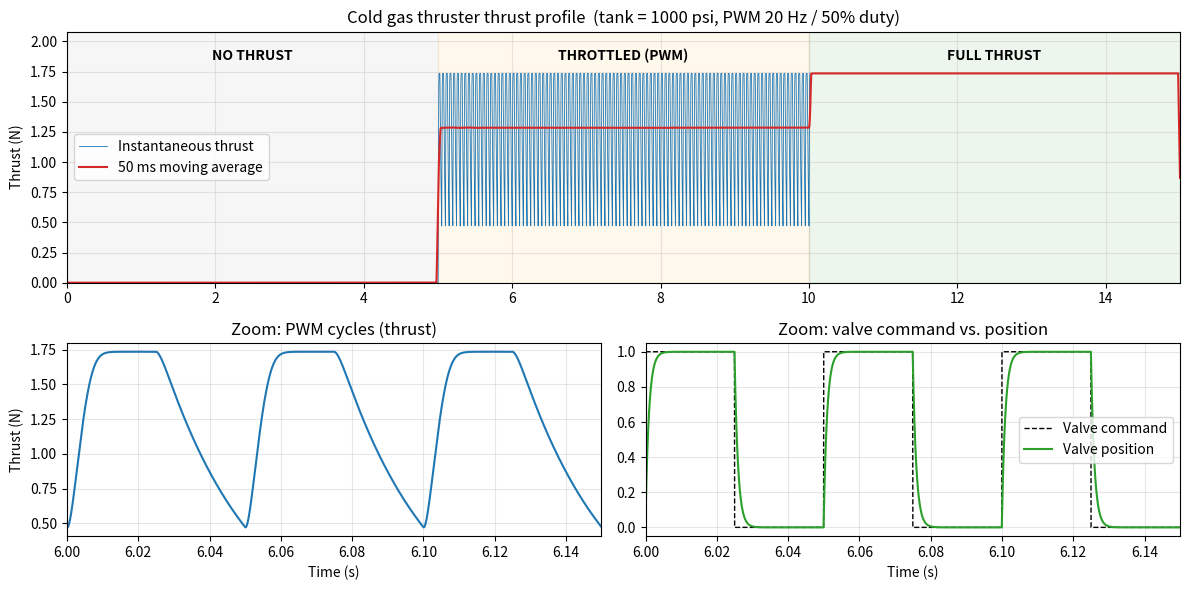

Reproduce this figure in Python.
#!/usr/bin/env python3
"""
Cold gas thruster simulation with PWM (pulse-width modulated) throttling.

15 s demo:
    0 -  5 s : valve held CLOSED        -> no thrust
    5 - 10 s : valve PWM'd (duty cycle) -> throttled thrust
   10 - 15 s : valve held OPEN          -> full thrust

Model (lumped parameter):
    tank (constant pressure) --[valve orifice]--> plenum/chamber --[nozzle]--> ambient

  * Valve orifice flow: compressible (choked or subsonic), scaled by valve position
  * Valve position follows the commanded open/close with a first-order lag
  * Chamber pressure is integrated from mass balance (ideal gas, isothermal)
  * Nozzle: choked throat, ideal isentropic expansion to a fixed area ratio
  * Thrust = mdot * v_exit + (P_exit - P_ambient) * A_exit

Requires: numpy, matplotlib
"""

import numpy as np
import matplotlib.pyplot as plt

# =============================================================================
# USER PARAMETERS
# =============================================================================
TANK_PRESSURE_PSI = 1e3        # Units of our tank
TANK_PRESSURE_PA =  TANK_PRESSURE_PSI * 6894.76    # Convert to Pa
AMBIENT_PRESSURE_PA = 101325   # Sea level pressure

# Gas (default: nitrogen)
GAMMA = 1.4                    # ratio of specific heats
MOLAR_MASS = 0.028013          # kg/mol
GAS_TEMP_K = 293.0             # K (assumed constant)

# Hardware
VALVE_DIAMETER_M = 1.0e-3      # valve orifice diameter
VALVE_CD = 0.8                 # valve discharge coefficient
VALVE_TAU_S = 1.0e-3           # valve response time constant (first-order lag)
CHAMBER_VOLUME_M3 = 1.0e-6     # volume between valve and nozzle (1 cm^3)
THROAT_DIAMETER_M = 0.5e-3     # nozzle throat diameter
NOZZLE_CD = 0.95               # nozzle discharge coefficient
EXPANSION_RATIO = 20.0         # exit area / throat area

# PWM throttling
PWM_FREQUENCY_HZ = 20.0        # valve cycles per second
PWM_DUTY_CYCLE = 0.5           # fraction of each cycle the valve is open (0-1)

# =============================================================================
# LOAD CELL DATA ACQUISITION (from loadcells.ino, Arduino + HX711)
# These describe how the *physical* thrust rig logs data, not the simulation's
# own integration step (DT, below). Use them to downsample/align the simulated
# thrust profile against real test-stand data.
# =============================================================================
LOADCELL_SERIAL_BAUD = 115200          # Serial.begin(115200) in loadcells.ino
HX711_GAIN = 128                       # scale.begin(DT_PIN, CLK_PIN, 128) -> Channel A, gain 128
HX711_SAMPLES_PER_READING = 10         # scale.read_average() called with no arg in loop() ->
                                        # HX711 library default of 10 raw ADC reads averaged per logged line
HX711_READ_TIMEOUT_MS = 1500           # TIMEOUT_MS in loadcells.ino: max wait for a ready
                                        # conversion before the Arduino reports a timeout error

# --- HARDWARE-DEPENDENT: ASK STRUCTURES SUBTEAM ------------------------------
# The HX711's own ADC conversion rate (10 SPS or 80 SPS) is set by a physical
# pin strap (RATE pin tied low/high) on the load-cell amplifier board itself,
# not by anything in loadcells.ino. Assumed here as the common default (10 SPS);
# confirm the actual board wiring before trusting this number.
HX711_ADC_RATE_HZ = 10.0               # ASSUMED default - confirm RATE pin wiring with structures
LOADCELL_SAMPLE_PERIOD_S = HX711_SAMPLES_PER_READING / HX711_ADC_RATE_HZ
                                        # time to produce one logged force_N sample (~1 s at defaults)

# --- HARDWARE-DEPENDENT: ASK STRUCTURES SUBTEAM ------------------------------
# The load cell's rated full-scale capacity sets the noise floor and the max
# measurable thrust, and isn't recoverable from the firmware alone.
LOADCELL_RATED_CAPACITY_N = None       # ASK STRUCTURES - load cell's rated full-scale force (N)

# Timeline
PHASE_DURATION_S = 5.0         # each phase lasts 5 s -> 15 s total
DT = 50e-6                     # integration step (s)

# =============================================================================
# ANIMATION DISPLAY (visual only - does not change the simulated data or the
# final saved PNG, which is always drawn from the complete, fully-revealed
# curves regardless of these settings)
# =============================================================================
ANIMATION_FRAMES = 120         # number of redraw steps while sweeping the plot
ANIMATION_PAUSE_S = 0.02       # pause between redraws (s) -> ~2.4 s total sweep

# =============================================================================
# DERIVED CONSTANTS
# =============================================================================
R_UNIV = 8.314462618
R_GAS = R_UNIV / MOLAR_MASS                     # J/(kg K)
A_VALVE = np.pi * (VALVE_DIAMETER_M / 2) ** 2
A_THROAT = np.pi * (THROAT_DIAMETER_M / 2) ** 2
A_EXIT = A_THROAT * EXPANSION_RATIO

CRIT_RATIO = (2 / (GAMMA + 1)) ** (GAMMA / (GAMMA - 1))   # critical P2/P1
CHOKED_COEF = np.sqrt(GAMMA / (R_GAS * GAS_TEMP_K)) * \
    (2 / (GAMMA + 1)) ** ((GAMMA + 1) / (2 * (GAMMA - 1)))


def exit_pressure_ratio(eps, g=GAMMA):
    """Solve the area-Mach relation for the supersonic exit Mach number and
    return the exit/chamber pressure ratio Pe/Pc."""
    def area_ratio(M):
        return (1 / M) * ((2 / (g + 1)) * (1 + (g - 1) / 2 * M**2)) ** ((g + 1) / (2 * (g - 1)))
    lo, hi = 1.0, 20.0
    for _ in range(100):                       # bisection
        mid = 0.5 * (lo + hi)
        if area_ratio(mid) < eps:
            lo = mid
        else:
            hi = mid
    M = 0.5 * (lo + hi)
    return (1 + (g - 1) / 2 * M**2) ** (-g / (g - 1))


PE_OVER_PC = exit_pressure_ratio(EXPANSION_RATIO)


def orifice_mdot(p_up, p_down, area, cd):
    """Compressible mass flow through an orifice (choked or subsonic)."""
    if p_up <= p_down or area <= 0:
        return 0.0
    r = p_down / p_up
    if r <= CRIT_RATIO:
        return cd * area * p_up * CHOKED_COEF
    term = (r ** (2 / GAMMA)) - (r ** ((GAMMA + 1) / GAMMA))
    return cd * area * p_up * np.sqrt(2 * GAMMA / ((GAMMA - 1) * R_GAS * GAS_TEMP_K) * term)


def valve_command(t):
    """Commanded valve state (0 = closed, 1 = open) at time t."""
    if t < PHASE_DURATION_S:                         # phase 1: no thrust
        return 0.0
    if t < 2 * PHASE_DURATION_S:                     # phase 2: PWM
        t_in = t - PHASE_DURATION_S
        phase = (t_in * PWM_FREQUENCY_HZ) % 1.0
        return 1.0 if phase < PWM_DUTY_CYCLE else 0.0
    return 1.0                                       # phase 3: full open


def simulate():
    n = int(round(3 * PHASE_DURATION_S / DT))
    t = np.arange(n) * DT
    pc = np.zeros(n)           # chamber pressure
    thrust = np.zeros(n)
    mdot_out_arr = np.zeros(n)
    cmd = np.zeros(n)
    pos = np.zeros(n)

    p_c = AMBIENT_PRESSURE_PA  # chamber starts at ambient (empty)
    x = 0.0                    # valve position
    alpha = DT / VALVE_TAU_S

    for i in range(n):
        c = valve_command(t[i])
        x += (c - x) * min(alpha, 1.0)

        mdot_in = orifice_mdot(TANK_PRESSURE_PA, p_c, A_VALVE * x, VALVE_CD)

        # Nozzle (choked whenever the chamber is sufficiently above ambient)
        if p_c > 0 and p_c * CRIT_RATIO >= AMBIENT_PRESSURE_PA:
            mdot_out = NOZZLE_CD * A_THROAT * p_c * CHOKED_COEF
            p_e = p_c * PE_OVER_PC
            v_e = np.sqrt(2 * GAMMA / (GAMMA - 1) * R_GAS * GAS_TEMP_K *
                          (1 - PE_OVER_PC ** ((GAMMA - 1) / GAMMA)))
            f = mdot_out * v_e + (p_e - AMBIENT_PRESSURE_PA) * A_EXIT
        else:
            mdot_out = orifice_mdot(p_c, AMBIENT_PRESSURE_PA, A_THROAT, NOZZLE_CD)
            f = 0.0   # unchoked flow: negligible thrust in this simple model
        f = max(f, 0.0)

        # Chamber mass balance: dP/dt = (R T / V)(mdot_in - mdot_out)
        p_c += DT * R_GAS * GAS_TEMP_K / CHAMBER_VOLUME_M3 * (mdot_in - mdot_out)
        p_c = max(p_c, AMBIENT_PRESSURE_PA)

        pc[i], thrust[i], mdot_out_arr[i], cmd[i], pos[i] = p_c, f, mdot_out, c, x

    return t, pc, thrust, mdot_out_arr, cmd, pos


def main():
    print(f"Tank pressure: {TANK_PRESSURE_PSI:.1f} psi | "
          f"PWM: {PWM_FREQUENCY_HZ:.0f} Hz @ {PWM_DUTY_CYCLE*100:.0f}% duty")
    t, pc, thrust, mdot, cmd, pos = simulate()

    # Per-phase stats (skip first 0.5 s of full-thrust phase? no: use settled last 4 s)
    for name, k in (("No thrust", 0), ("Throttled", 1), ("Full thrust", 2)):
        m = (t >= (k + 0.2) * PHASE_DURATION_S) & (t < (k + 1) * PHASE_DURATION_S)
        print(f"{name:12s}: mean thrust = {thrust[m].mean():7.4f} N | "
              f"peak = {thrust[m].max():7.4f} N | mean mdot = {mdot[m].mean()*1e3:7.4f} g/s")

    # ------------------------------------------------------------------ plots
    fig = plt.figure(figsize=(12, 6))
    gs = fig.add_gridspec(2, 2, height_ratios=[1.3, 1])

    ax1 = fig.add_subplot(gs[0, :])
    line_thrust, = ax1.plot([], [], lw=0.6, color="tab:blue", label="Instantaneous thrust")
    # 50 ms moving average for visual clarity of the throttled phase
    w = int(0.05 / DT)
    avg = np.convolve(thrust, np.ones(w) / w, mode="same")
    line_avg, = ax1.plot([], [], lw=1.5, color="tab:red", label="50 ms moving average")
    for k, lbl in enumerate(["NO THRUST", "THROTTLED (PWM)", "FULL THRUST"]):
        ax1.axvspan(k * PHASE_DURATION_S, (k + 1) * PHASE_DURATION_S,
                    alpha=0.07, color=["gray", "orange", "green"][k])
        ax1.text((k + 0.5) * PHASE_DURATION_S, thrust.max() * 1.05, lbl,
                 ha="center", va="bottom", fontsize=10, weight="bold")
    ax1.set_ylabel("Thrust (N)")
    ax1.set_xlim(0, 3 * PHASE_DURATION_S)
    ax1.set_ylim(0, thrust.max() * 1.2)
    ax1.set_title(f"Cold gas thruster thrust profile  (tank = {TANK_PRESSURE_PSI:.0f} psi, "
                  f"PWM {PWM_FREQUENCY_HZ:.0f} Hz / {PWM_DUTY_CYCLE*100:.0f}% duty)")
    ax1.legend(loc="center left")
    ax1.grid(alpha=0.3)

    # Zoom on a few PWM cycles
    t0 = PHASE_DURATION_S + 1.0
    t1 = t0 + 3.0 / PWM_FREQUENCY_HZ
    z = (t >= t0) & (t < t1)
    t_zoom, thrust_zoom, cmd_zoom, pos_zoom = t[z], thrust[z], cmd[z], pos[z]

    ax2 = fig.add_subplot(gs[1, 0])
    line_zoom_thrust, = ax2.plot([], [], color="tab:blue")
    ax2.set_ylabel("Thrust (N)")
    ax2.set_xlabel("Time (s)")
    ax2.set_title("Zoom: PWM cycles (thrust)")
    ax2.grid(alpha=0.3)
    ax2.set_xlim(t_zoom.min(), t_zoom.max())
    ax2.set_ylim(thrust_zoom.min() - 0.05 * np.ptp(thrust_zoom),
                 thrust_zoom.max() + 0.05 * np.ptp(thrust_zoom))

    ax3 = fig.add_subplot(gs[1, 1])
    line_zoom_cmd, = ax3.plot([], [], "k--", lw=1, label="Valve command")
    line_zoom_pos, = ax3.plot([], [], color="tab:green", label="Valve position")
    ax3.set_xlabel("Time (s)")
    ax3.set_title("Zoom: valve command vs. position")
    ax3.legend()
    ax3.grid(alpha=0.3)
    ax3.set_xlim(t_zoom.min(), t_zoom.max())
    ax3.set_ylim(-0.05, 1.05)

    fig.tight_layout()

    # ---------------------------------------------------- animated reveal
    # Axis limits above are fixed to their final (full-data) extents before
    # any drawing happens, so sweeping the line data in over time only ever
    # fills in within those limits - the saved PNG is identical to a static
    # one-shot plot of the complete data.
    #
    # Single synchronized loop: the top chart sweeps continuously across the
    # full 0-15 s timeline. The bottom zoom charts stay empty until the top
    # chart's sweep reaches the zoom window's own start time (t0, simulated
    # 6 s), then reveal their data over the remaining frames so both finish
    # together on the final frame.
    idxs_top = np.linspace(0, len(t), ANIMATION_FRAMES + 1, dtype=int)[1:]
    frame_at_t0 = np.searchsorted(idxs_top, np.searchsorted(t, t0))
    idxs_zoom = np.zeros(ANIMATION_FRAMES, dtype=int)
    zoom_frames = ANIMATION_FRAMES - frame_at_t0
    if zoom_frames > 0:
        idxs_zoom[frame_at_t0:] = np.linspace(0, len(t_zoom), zoom_frames + 1, dtype=int)[1:]

    for idx_top, idx_zoom in zip(idxs_top, idxs_zoom):
        line_thrust.set_data(t[:idx_top], thrust[:idx_top])
        line_avg.set_data(t[:idx_top], avg[:idx_top])
        line_zoom_thrust.set_data(t_zoom[:idx_zoom], thrust_zoom[:idx_zoom])
        line_zoom_cmd.set_data(t_zoom[:idx_zoom], cmd_zoom[:idx_zoom])
        line_zoom_pos.set_data(t_zoom[:idx_zoom], pos_zoom[:idx_zoom])
        fig.canvas.draw_idle()
        fig.canvas.flush_events()
        plt.pause(ANIMATION_PAUSE_S)

    fig.savefig("thruster_profile.png", dpi=150)
    print("Saved plot to thruster_profile.png")
    plt.show()


if __name__ == "__main__":
    main()
